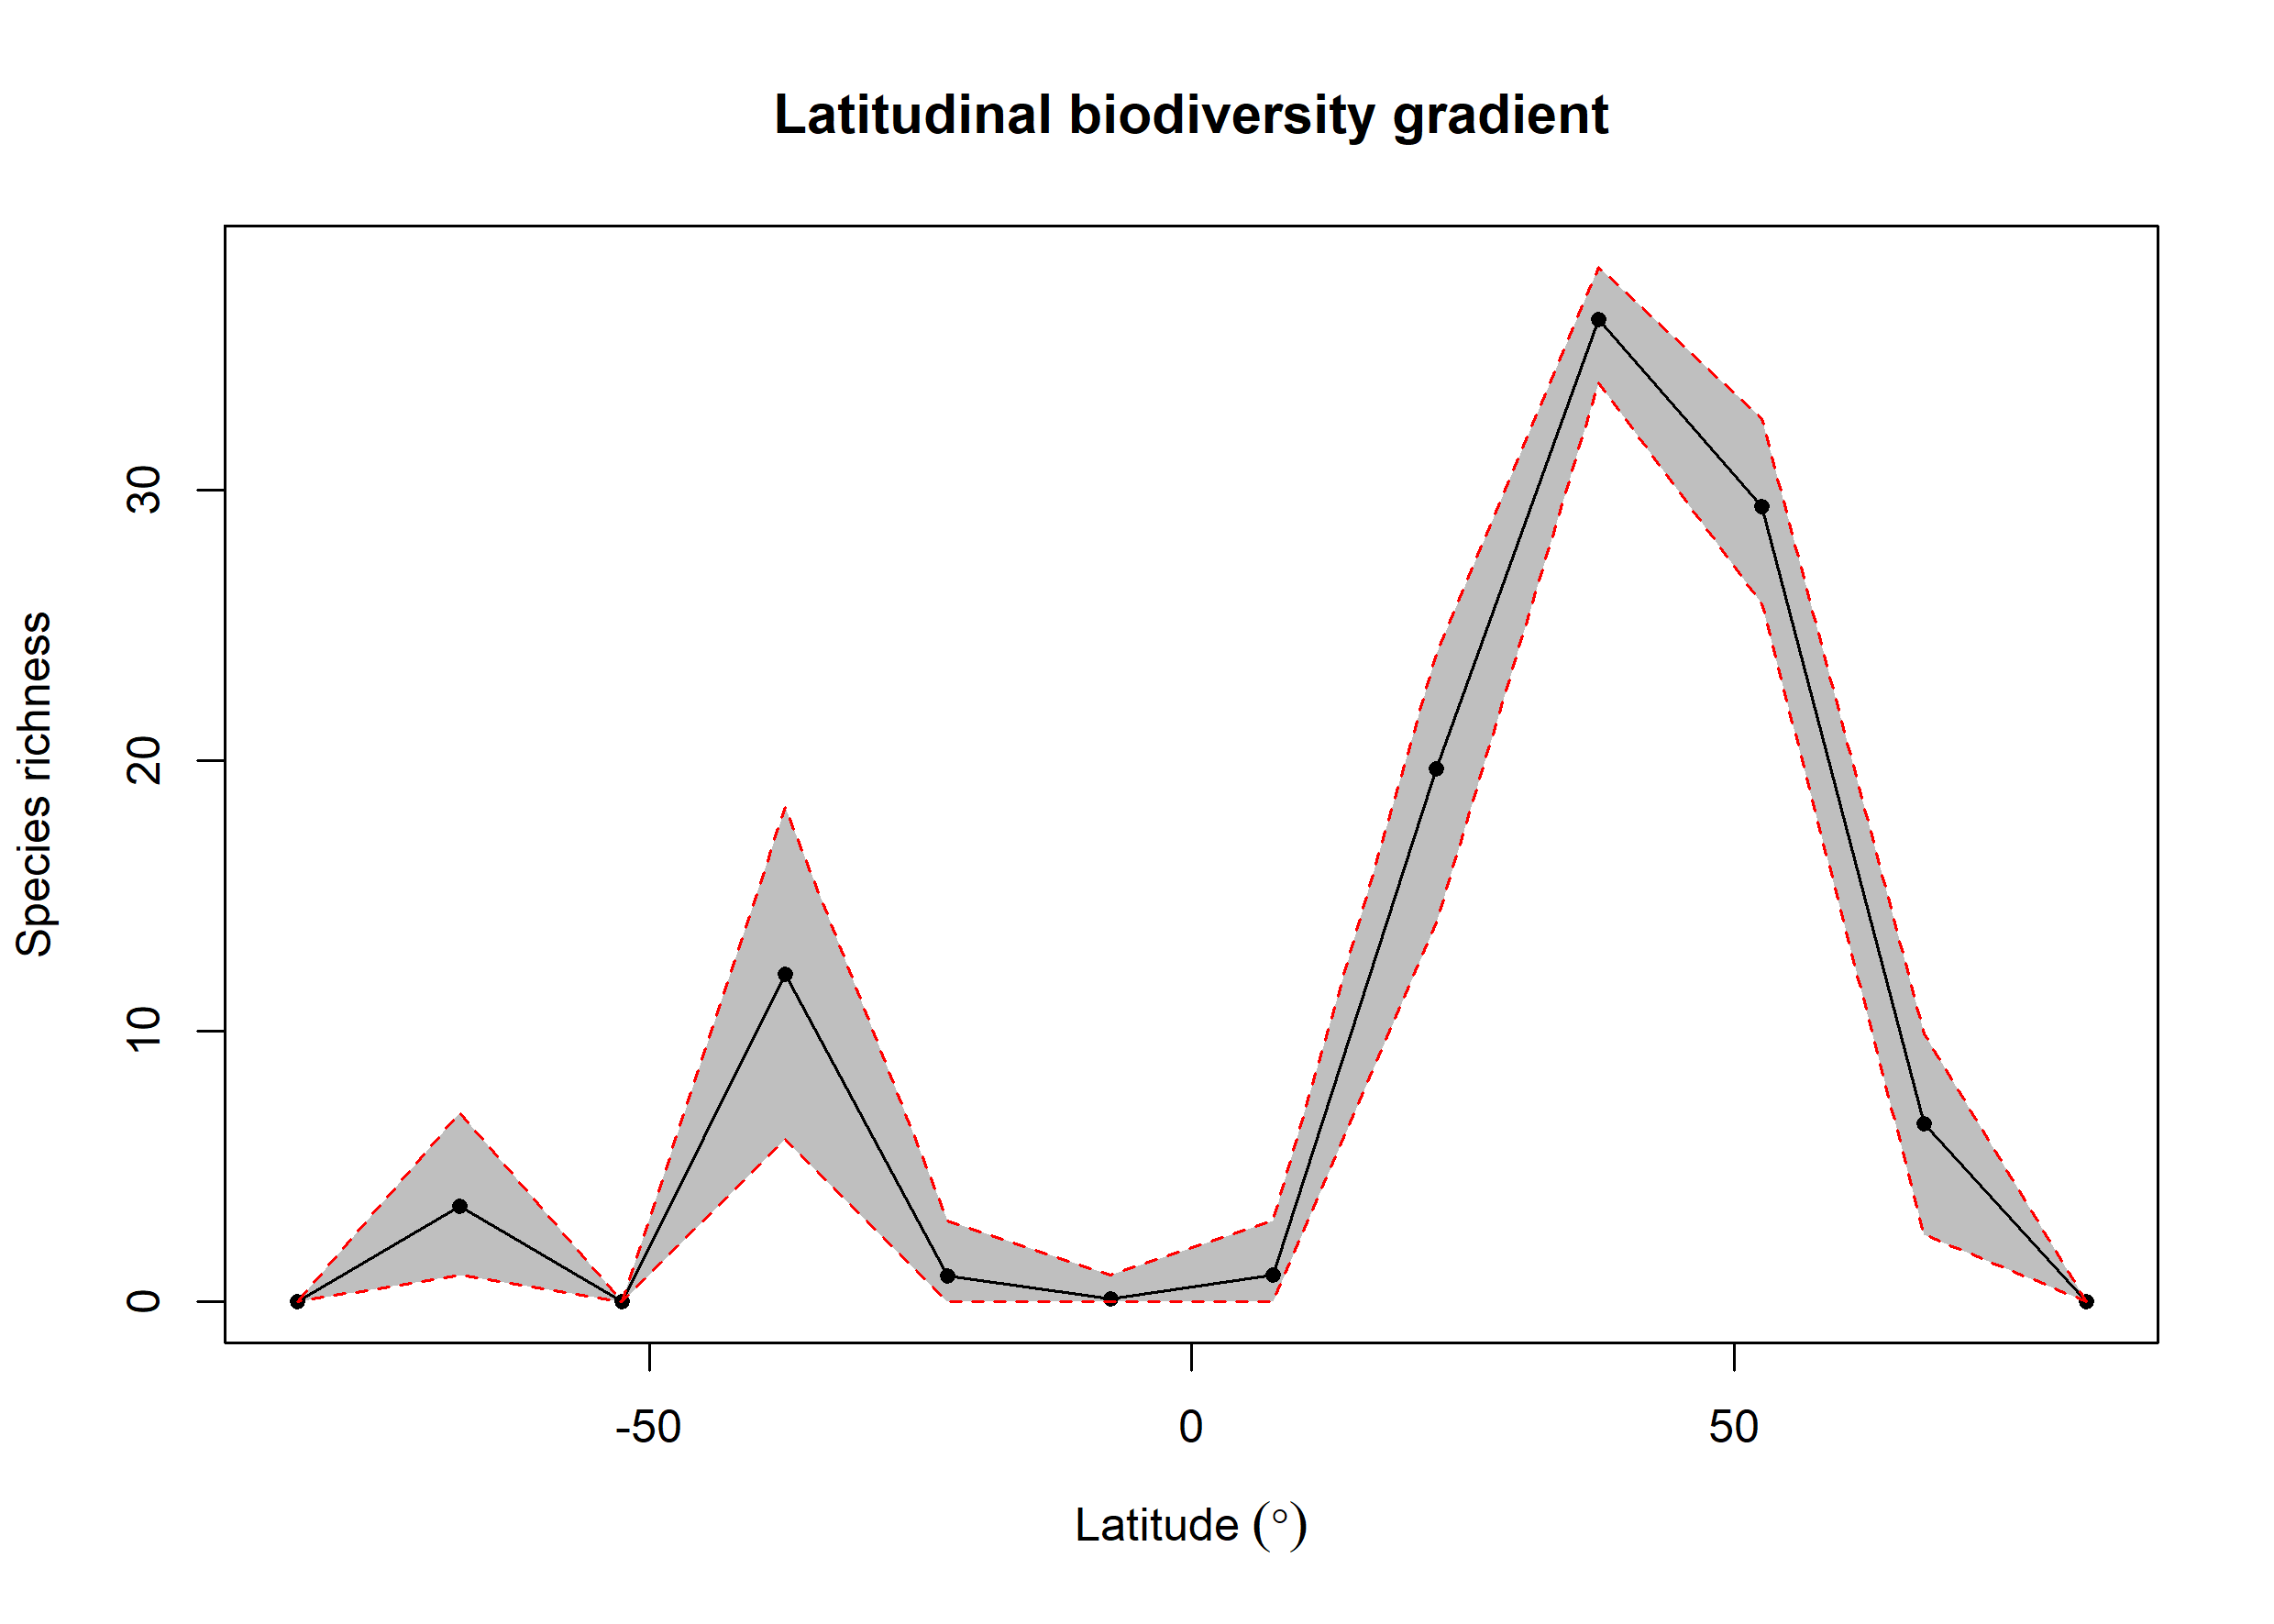

The data file committed next to this chart (first rows):
bin, max, min, mid, hemisphere, mean_richness, CI.Lower, CI.Upper
1, 90, 75, 82.5, N, NA, NA, NA
2, 75, 60, 67.5, N, 6.603, 2.475, 9.924
3, 60, 45, 52.5, N, 29.4, 25.8, 32.67
4, 45, 30, 37.5, N, 36.33, 33.96, 38.26
5, 30, 15, 22.5, N, 19.7, 14.01, 23.93
6, 15, 0, 7.5, N, 1.01, 0, 3
7, 0, -15, -7.5, S, 0.12, 0, 1
8, -15, -30, -22.5, S, 0.97, 0, 3
9, -30, -45, -37.5, S, 12.13, 5.997, 18.29
10, -45, -60, -52.5, S, NA, NA, NA
11, -60, -75, -67.5, S, 3.529, 1, 6.994
12, -75, -90, -82.5, S, NA, NA, NA
